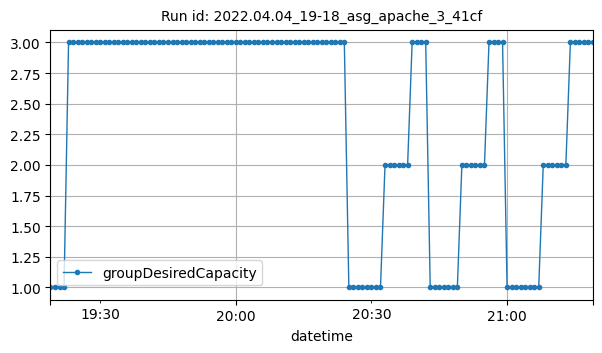

The data file committed next to this chart (first rows):
datetime, groupDesiredCapacity
2022-04-04T19:19:00Z, 1
2022-04-04T19:20:00Z, 1
2022-04-04T19:21:00Z, 1
2022-04-04T19:22:00Z, 1
2022-04-04T19:23:00Z, 3
2022-04-04T19:24:00Z, 3
2022-04-04T19:25:00Z, 3
2022-04-04T19:26:00Z, 3
2022-04-04T19:27:00Z, 3
2022-04-04T19:28:00Z, 3
2022-04-04T19:29:00Z, 3
2022-04-04T19:30:00Z, 3
2022-04-04T19:31:00Z, 3
2022-04-04T19:32:00Z, 3
2022-04-04T19:33:00Z, 3
2022-04-04T19:34:00Z, 3
2022-04-04T19:35:00Z, 3
2022-04-04T19:36:00Z, 3
2022-04-04T19:37:00Z, 3
2022-04-04T19:38:00Z, 3
2022-04-04T19:39:00Z, 3
2022-04-04T19:40:00Z, 3
2022-04-04T19:41:00Z, 3
2022-04-04T19:42:00Z, 3
2022-04-04T19:43:00Z, 3
2022-04-04T19:44:00Z, 3
2022-04-04T19:45:00Z, 3
2022-04-04T19:46:00Z, 3
2022-04-04T19:47:00Z, 3
2022-04-04T19:48:00Z, 3
2022-04-04T19:49:00Z, 3
2022-04-04T19:50:00Z, 3
2022-04-04T19:51:00Z, 3
2022-04-04T19:52:00Z, 3
2022-04-04T19:53:00Z, 3
2022-04-04T19:54:00Z, 3
2022-04-04T19:55:00Z, 3
2022-04-04T19:56:00Z, 3
2022-04-04T19:57:00Z, 3
2022-04-04T19:58:00Z, 3
2022-04-04T19:59:00Z, 3
2022-04-04T20:00:00Z, 3
2022-04-04T20:01:00Z, 3
2022-04-04T20:02:00Z, 3
2022-04-04T20:03:00Z, 3
2022-04-04T20:04:00Z, 3
2022-04-04T20:05:00Z, 3
2022-04-04T20:06:00Z, 3
2022-04-04T20:07:00Z, 3
2022-04-04T20:08:00Z, 3
2022-04-04T20:09:00Z, 3
2022-04-04T20:10:00Z, 3
2022-04-04T20:11:00Z, 3
2022-04-04T20:12:00Z, 3
2022-04-04T20:13:00Z, 3
2022-04-04T20:14:00Z, 3
2022-04-04T20:15:00Z, 3
2022-04-04T20:16:00Z, 3
2022-04-04T20:17:00Z, 3
2022-04-04T20:18:00Z, 3
... 61 more rows
